Run: headless pygame with SDL's dummy video driver; simulated clock (each Clock.tick advances the game by its frame time, no real sleeping); random seed 0; keys injected as events and as key.get_pressed() state; no mouse input.
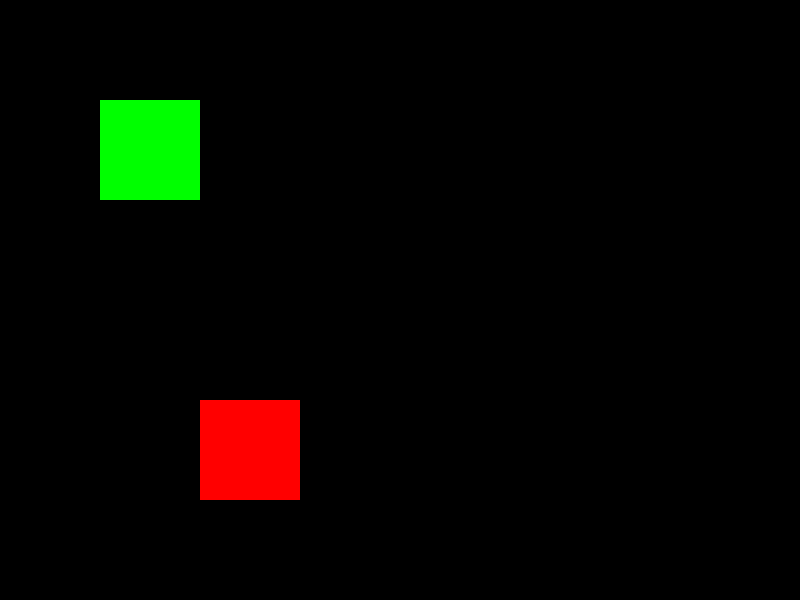
Frame 1 of 4 · flips 1–60 · no input
Frame 2 of 4 · flips 61–180 · tapped SPACE, RETURN · held RIGHT (→), D · screen unchanged from frame 1, image omitted
Frame 3 of 4 · flips 181–300 · held DOWN (↓), S · screen unchanged from frame 2, image omitted
Frame 4 of 4 · flips 301–420 · held LEFT (←), A, UP (↑), W · screen unchanged from frame 3, image omitted

The pygame program that drew these frames:

"""Simple Pygame Template with Rectangles."""
import pygame

# Objects


class Sprite(pygame.sprite.Sprite):
    """Sprites Folder."""

    Sprites = pygame.sprite.Group()

    def __init__(self, x, y, width, height, color):
        """Creation of Sprite."""
        pygame.sprite.Sprite.__init__(self)
        Sprite.Sprites.add(self)

        self.image = pygame.surface.Surface((width, height))
        self.image.fill(color)
        self.rect = self.image.get_rect()

        self.rect.x = x
        self.rect.y = y
        self.rect.width = width
        self.rect.height = height


class Rect(Sprite):
    """Simple Rectangle Base Class."""

    instances = pygame.sprite.Group()

    def __init__(self, x, y, width, height, color, name):
        """Creation of Rectangle."""
        pygame.sprite.Sprite.__init__(self)
        Sprite.__init__(self, x, y, width, height, color)
        # There can be multiple instances of the same class
        Rect.instances.add(self)

        self.name = name

    def update(self):
        """Update Function."""
        print(f"Updated {self.name}")


# Initialisation
pygame.init()
screen = pygame.display.set_mode((800, 600), vsync=True)
clock = pygame.time.Clock()

# Creating Objects
rect1 = Rect(100, 100, 100, 100, (0, 255, 0), "Rect1")
rect2 = Rect(200, 400, 100, 100, (255, 0, 0), "Rect2")

# Game Loop
Running = True

while Running:
    for event in pygame.event.get():
        if event.type == pygame.QUIT:
            Running = False

    # Update all Sprites
    Sprite.Sprites.update()

    # Draw all Sprites
    Sprite.Sprites.draw(screen)

    # Update Screen
    pygame.display.flip()
    clock.tick(60)  # 60 FPS

# Quit
pygame.quit()
